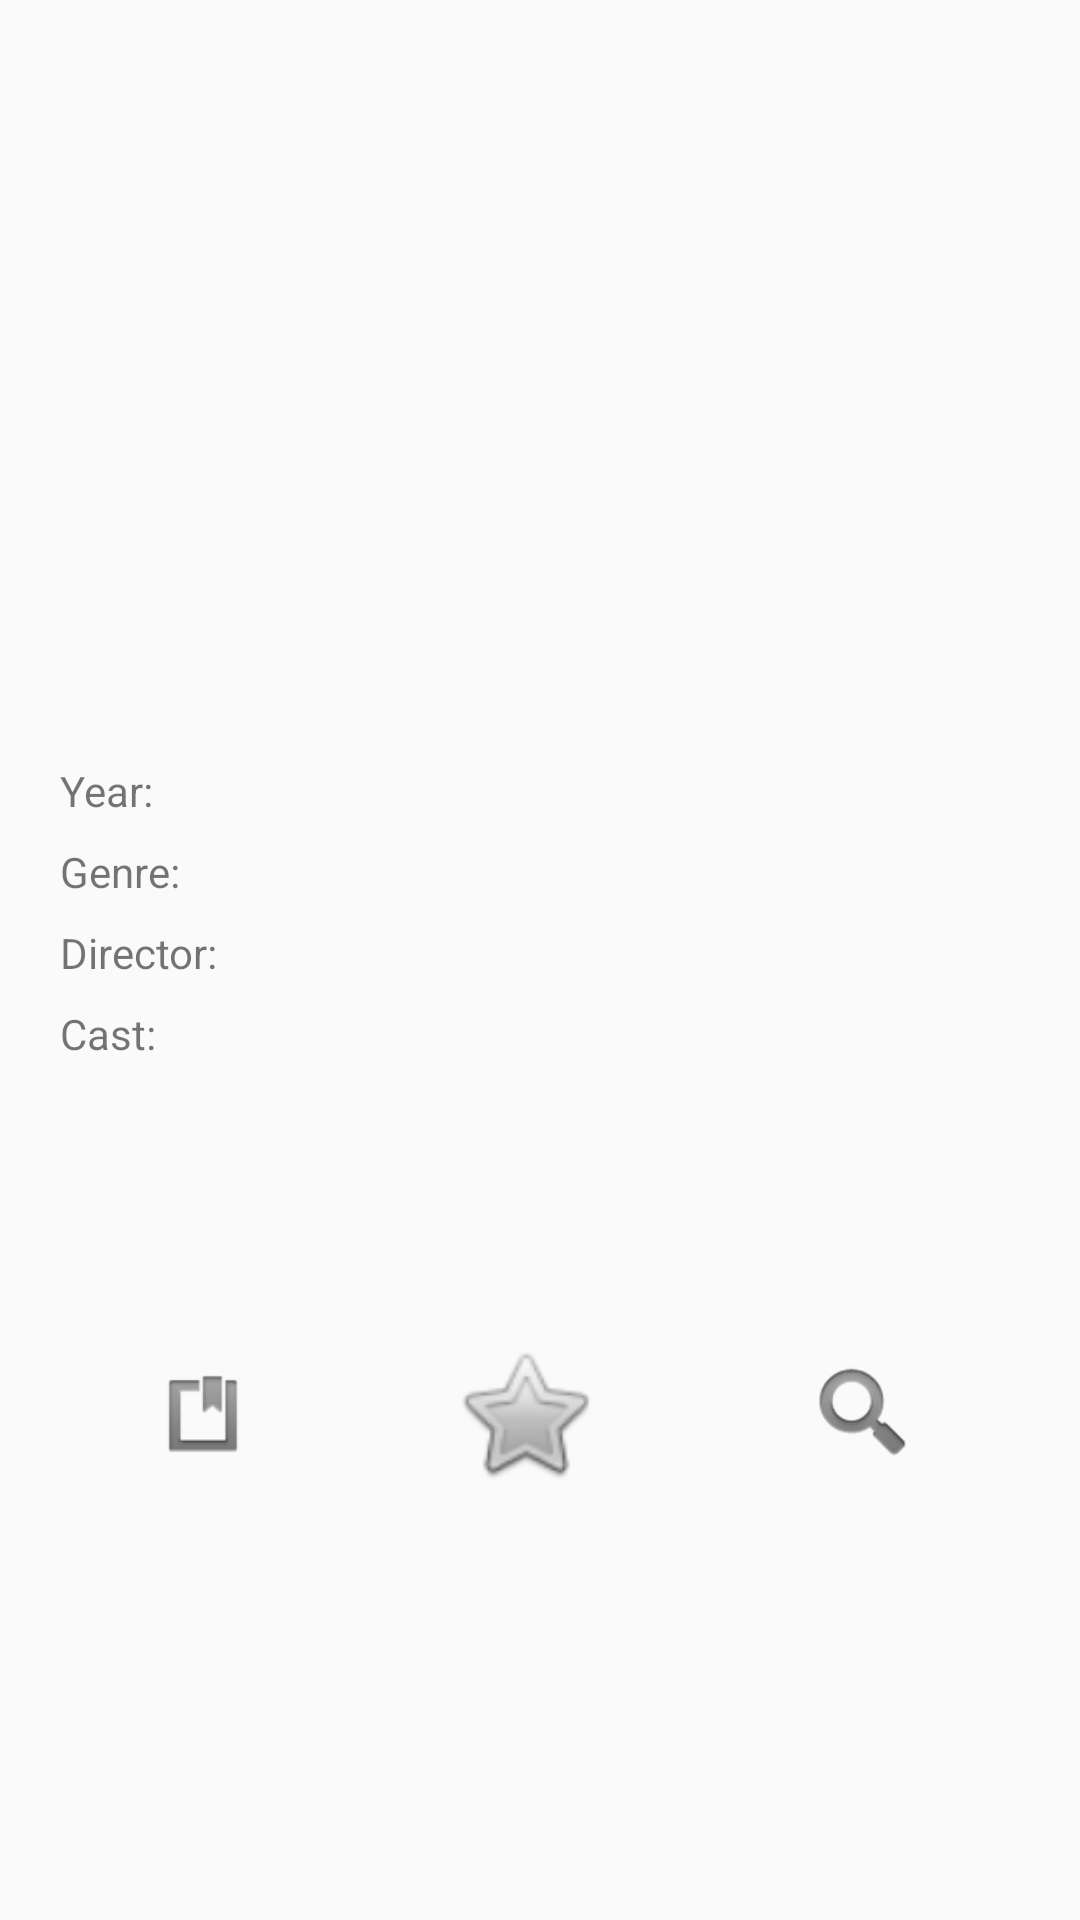

Android layout source for this screen:
<!-- AndroidManifest.xml: application theme AppTheme -->
<!-- res/layout/activity_movie_detail.xml -->
<?xml version="1.0" encoding="utf-8"?>
<ScrollView xmlns:android="http://schemas.android.com/apk/res/android"
    xmlns:app="http://schemas.android.com/apk/res-auto"
    xmlns:tools="http://schemas.android.com/tools"
    android:layout_width="match_parent"
    android:layout_height="match_parent"
    tools:context=".ui.MovieDetail.MovieDetailActivity">

<androidx.constraintlayout.widget.ConstraintLayout
    android:layout_width="match_parent"
    android:layout_height="match_parent">

    <ImageView
        android:id="@+id/movieImage"
        android:layout_width="0dp"
        android:layout_height="170dp"
        android:scaleType="centerCrop"
        app:layout_constraintEnd_toEndOf="parent"
        app:layout_constraintStart_toStartOf="parent"
        app:layout_constraintTop_toTopOf="parent"
        tools:srcCompat="@tools:sample/avatars" />

    <TextView
        android:id="@+id/movieTitle"
        style="@style/titles"
        android:layout_width="300dp"
        android:layout_height="wrap_content"
        android:layout_marginStart="16dp"
        android:layout_marginTop="24dp"
        android:layout_marginEnd="16dp"
        android:textAlignment="viewStart"
        app:layout_constraintEnd_toEndOf="@+id/barrier"
        app:layout_constraintStart_toStartOf="parent"
        app:layout_constraintTop_toBottomOf="@+id/movieImage" />

    <TextView
        android:id="@+id/yearTitle"
        android:layout_width="wrap_content"
        android:layout_height="wrap_content"
        android:layout_marginTop="24dp"
        android:text="Year:"
        app:layout_constraintStart_toStartOf="@+id/movieTitle"
        app:layout_constraintTop_toBottomOf="@+id/movieTitle" />

    <TextView
        android:id="@+id/genreTitle"
        android:layout_width="wrap_content"
        android:layout_height="wrap_content"
        android:layout_marginTop="8dp"
        android:text="Genre:"
        app:layout_constraintStart_toStartOf="@+id/yearTitle"
        app:layout_constraintTop_toBottomOf="@+id/yearTitle" />

    <TextView
        android:id="@+id/movieYear"
        android:layout_width="0dp"
        android:layout_height="wrap_content"
        android:layout_marginStart="32dp"
        android:layout_marginEnd="8dp"
        android:textSize="18sp"
        android:textStyle="bold"
        app:layout_constraintBaseline_toBaselineOf="@+id/yearTitle"
        app:layout_constraintEnd_toEndOf="parent"
        app:layout_constraintStart_toEndOf="@+id/barrier2" />

    <TextView
        android:id="@+id/movieGenre"
        android:layout_width="0dp"
        android:layout_height="wrap_content"
        android:layout_marginEnd="8dp"
        android:textSize="18sp"
        android:textStyle="bold"
        app:layout_constraintBaseline_toBaselineOf="@+id/genreTitle"
        app:layout_constraintEnd_toEndOf="parent"
        app:layout_constraintStart_toStartOf="@+id/movieYear" />

    <androidx.constraintlayout.widget.Barrier
        android:id="@+id/barrier2"
        android:layout_width="wrap_content"
        android:layout_height="wrap_content"
        app:barrierDirection="end"
        app:constraint_referenced_ids="genreTitle,yearTitle,directorTitle,castTitle"
        tools:layout_editor_absoluteX="411dp" />

    <TextView
        android:id="@+id/movieDescription"
        android:layout_width="0dp"
        android:layout_height="wrap_content"
        android:layout_marginTop="32dp"
        android:layout_marginEnd="24dp"
        app:layout_constraintEnd_toEndOf="parent"
        app:layout_constraintStart_toStartOf="@+id/genreTitle"
        app:layout_constraintTop_toBottomOf="@+id/movieCast" />

    <ImageView
        android:id="@+id/imageView2"
        android:layout_width="30dp"
        android:layout_height="30dp"
        android:layout_marginTop="48dp"
        app:layout_constraintBottom_toBottomOf="parent"
        app:layout_constraintEnd_toStartOf="@+id/btnFavorites"
        app:layout_constraintHorizontal_bias="0.5"
        app:layout_constraintHorizontal_chainStyle="spread"
        app:layout_constraintStart_toStartOf="parent"
        app:layout_constraintTop_toBottomOf="@+id/movieDescription"
        app:layout_constraintVertical_bias="0.18"
        app:srcCompat="@android:drawable/ic_input_get" />

    <ImageView
        android:id="@+id/imageView3"
        android:layout_width="40dp"
        android:layout_height="40dp"
        app:layout_constraintBottom_toBottomOf="@+id/btnFavorites"
        app:layout_constraintEnd_toEndOf="parent"
        app:layout_constraintHorizontal_bias="0.5"
        app:layout_constraintStart_toEndOf="@+id/btnFavorites"
        app:layout_constraintTop_toTopOf="@+id/btnFavorites"
        app:srcCompat="@android:drawable/ic_search_category_default" />

    <ImageView
        android:id="@+id/btnFavorites"
        android:layout_width="80dp"
        android:layout_height="50dp"
        app:layout_constraintBottom_toBottomOf="@+id/imageView2"
        app:layout_constraintEnd_toStartOf="@+id/imageView3"
        app:layout_constraintHorizontal_bias="0.5"
        app:layout_constraintStart_toEndOf="@+id/imageView2"
        app:layout_constraintTop_toTopOf="@+id/imageView2"
        app:srcCompat="@android:drawable/btn_star_big_off" />

    <TextView
        android:id="@+id/movieRate"
        android:layout_width="wrap_content"
        android:layout_height="wrap_content"
        android:textSize="24sp"
        app:layout_constraintBottom_toBottomOf="@+id/movieTitle"
        app:layout_constraintEnd_toEndOf="parent"
        app:layout_constraintStart_toEndOf="@+id/movieTitle"
        app:layout_constraintTop_toTopOf="@+id/movieTitle" />

    <TextView
        android:id="@+id/directorTitle"
        android:layout_width="wrap_content"
        android:layout_height="wrap_content"
        android:layout_marginTop="8dp"
        android:text="Director:"
        app:layout_constraintStart_toStartOf="@+id/genreTitle"
        app:layout_constraintTop_toBottomOf="@+id/genreTitle" />

    <TextView
        android:id="@+id/castTitle"
        android:layout_width="wrap_content"
        android:layout_height="wrap_content"
        android:layout_marginTop="8dp"
        android:text="Cast:"
        app:layout_constraintStart_toStartOf="@+id/directorTitle"
        app:layout_constraintTop_toBottomOf="@+id/directorTitle" />

    <TextView
        android:id="@+id/movieDirector"
        android:layout_width="0dp"
        android:layout_height="wrap_content"
        android:layout_marginEnd="8dp"
        android:textSize="18sp"
        android:textStyle="bold"
        app:layout_constraintBaseline_toBaselineOf="@+id/directorTitle"
        app:layout_constraintEnd_toEndOf="parent"
        app:layout_constraintStart_toStartOf="@+id/movieGenre" />

    <TextView
        android:id="@+id/movieCast"
        android:layout_width="0dp"
        android:layout_height="wrap_content"
        android:layout_marginEnd="8dp"
        android:textSize="18sp"
        android:textStyle="bold"
        app:layout_constraintBaseline_toBaselineOf="@+id/castTitle"
        app:layout_constraintEnd_toEndOf="parent"
        app:layout_constraintStart_toStartOf="@+id/movieDirector" />

    <androidx.constraintlayout.widget.Barrier
        android:id="@+id/barrier"
        android:layout_width="wrap_content"
        android:layout_height="wrap_content"
        app:barrierDirection="start"
        app:constraint_referenced_ids="movieRate"
        tools:layout_editor_absoluteX="274dp"
        tools:layout_editor_absoluteY="190dp" />
</androidx.constraintlayout.widget.ConstraintLayout>
</ScrollView>
<!-- resources referenced by this layout -->
<resources>
  <style name="titles">
          <item name="android:layout_width">match_parent</item>
          <item name="android:layout_height">wrap_content</item>
          <item name="android:layout_marginTop">12dp</item>
          <item name="android:fontFamily">sans-serif-smallcaps</item>
          <item name="android:gravity">center</item>
          <item name="android:textColor">@color/redTitles</item>
          <item name="android:textSize">30sp</item>
          <item name="android:textStyle">bold</item>
      </style>
  <style name="AppTheme" parent="Theme.AppCompat.Light.DarkActionBar">
          
          <item name="colorPrimary">@color/colorPrimary</item>
          <item name="colorPrimaryDark">@color/colorPrimaryDark</item>
          <item name="colorAccent">@color/colorAccent</item>
      </style>
  <color name="redTitles">#46001B</color>
  <color name="colorPrimary">#008577</color>
  <color name="colorPrimaryDark">#00574B</color>
  <color name="colorAccent">#D81B60</color>
</resources>
